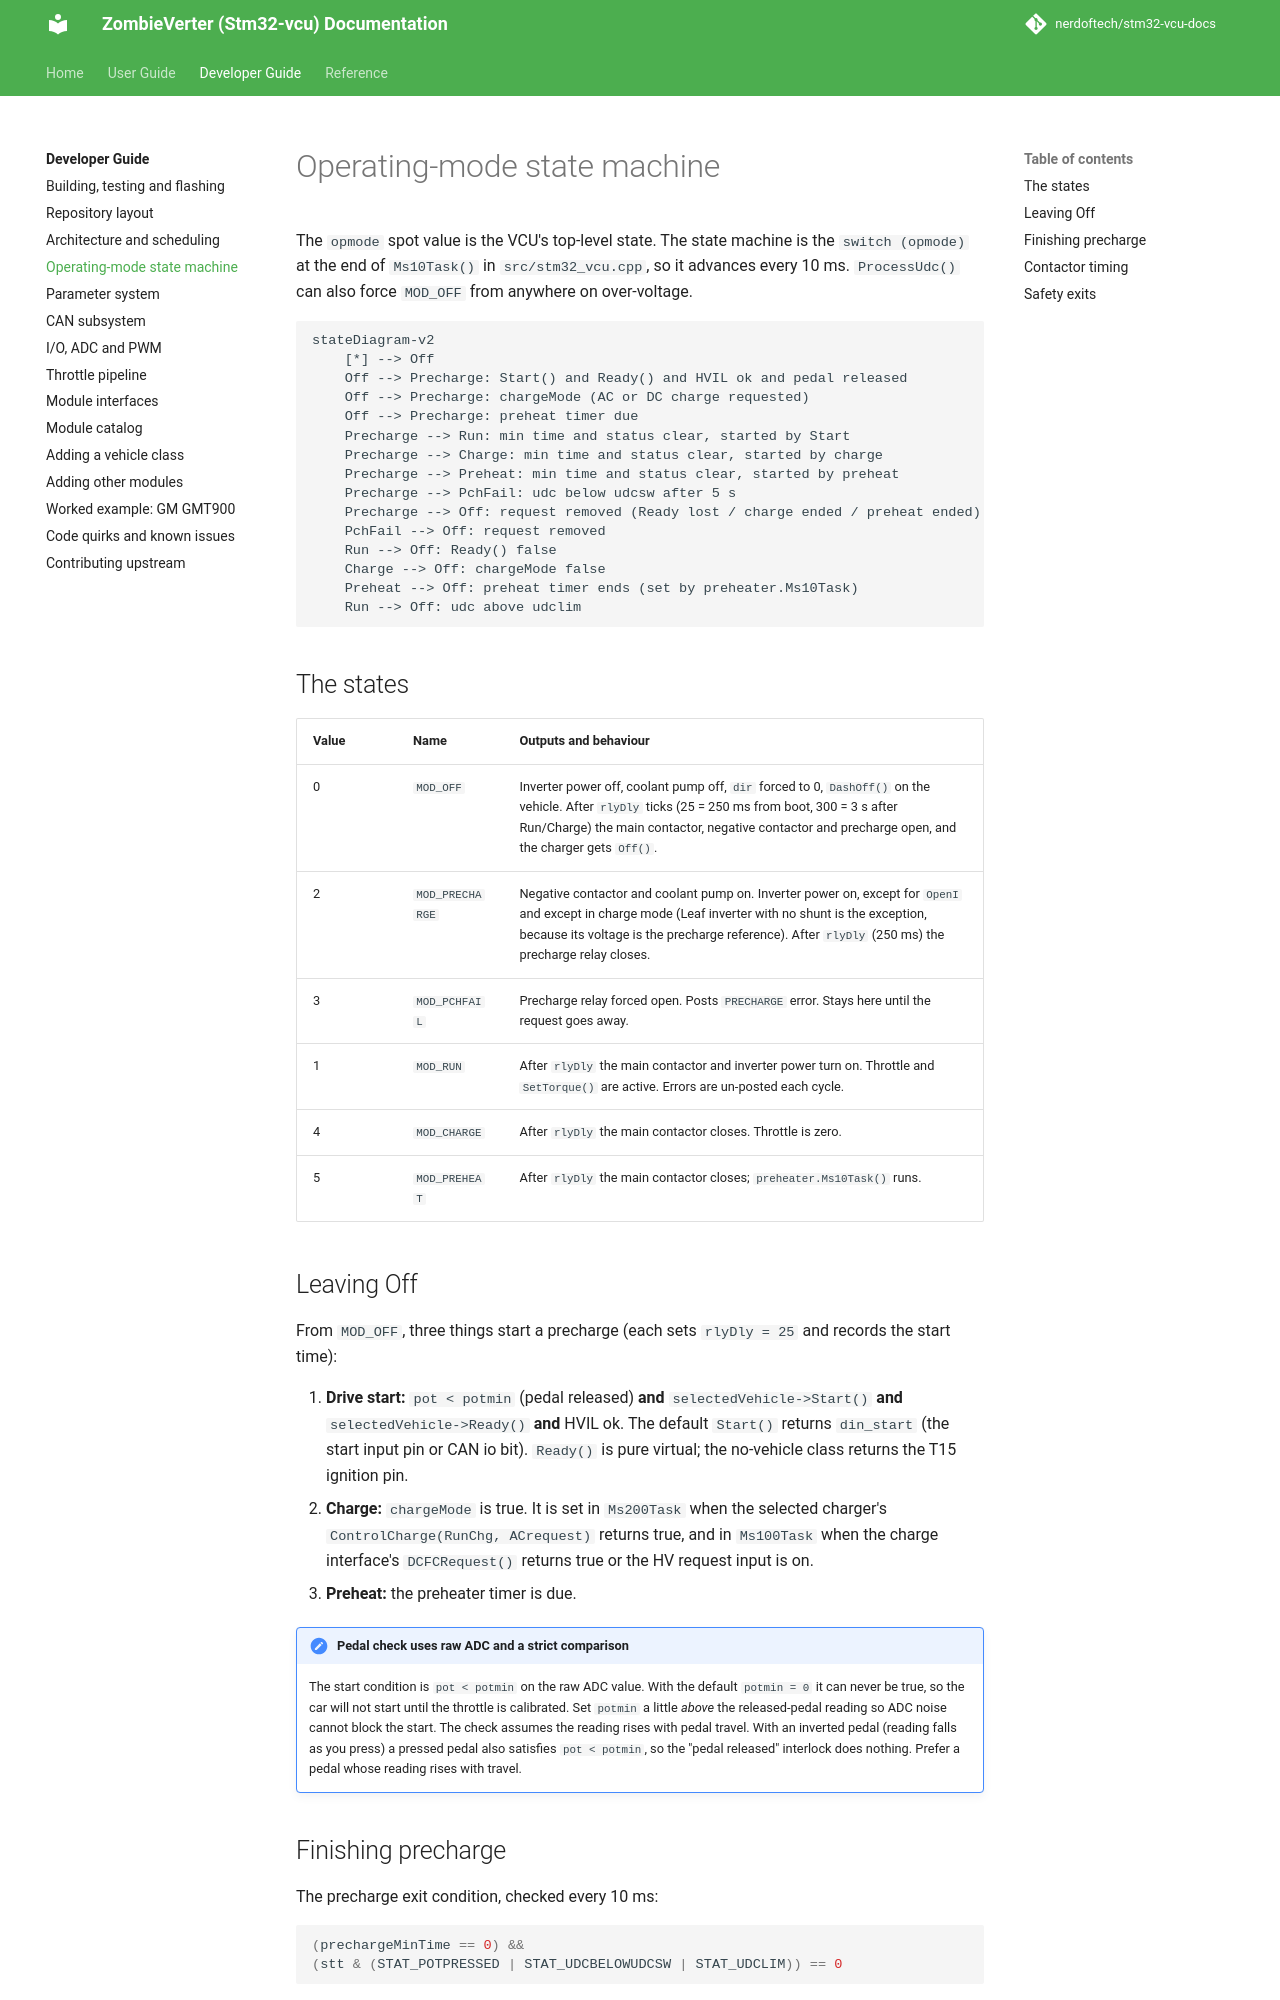

repository: nerdoftech/stm32-vcu-docs · page: dev/state-machine/index.html · generator: mkdocs

# Operating-mode state machine

The `opmode` spot value is the VCU's top-level state. The state machine is the `switch
(opmode)` at the end of `Ms10Task()` in `src/stm32_vcu.cpp`, so it advances every 10 ms.
`ProcessUdc()` can also force `MOD_OFF` from anywhere on over-voltage.

```mermaid
stateDiagram-v2
    [*] --> Off
    Off --> Precharge: Start() and Ready() and HVIL ok and pedal released
    Off --> Precharge: chargeMode (AC or DC charge requested)
    Off --> Precharge: preheat timer due
    Precharge --> Run: min time and status clear, started by Start
    Precharge --> Charge: min time and status clear, started by charge
    Precharge --> Preheat: min time and status clear, started by preheat
    Precharge --> PchFail: udc below udcsw after 5 s
    Precharge --> Off: request removed (Ready lost / charge ended / preheat ended)
    PchFail --> Off: request removed
    Run --> Off: Ready() false
    Charge --> Off: chargeMode false
    Preheat --> Off: preheat timer ends (set by preheater.Ms10Task)
    Run --> Off: udc above udclim
```

## The states

| Value | Name | Outputs and behaviour |
|---|---|---|
| 0 | `MOD_OFF` | Inverter power off, coolant pump off, `dir` forced to 0, `DashOff()` on the vehicle. After `rlyDly` ticks (25 = 250 ms from boot, 300 = 3 s after Run/Charge) the main contactor, negative contactor and precharge open, and the charger gets `Off()`. |
| 2 | `MOD_PRECHARGE` | Negative contactor and coolant pump on. Inverter power on, except for `OpenI` and except in charge mode (Leaf inverter with no shunt is the exception, because its voltage is the precharge reference). After `rlyDly` (250 ms) the precharge relay closes. |
| 3 | `MOD_PCHFAIL` | Precharge relay forced open. Posts `PRECHARGE` error. Stays here until the request goes away. |
| 1 | `MOD_RUN` | After `rlyDly` the main contactor and inverter power turn on. Throttle and `SetTorque()` are active. Errors are un-posted each cycle. |
| 4 | `MOD_CHARGE` | After `rlyDly` the main contactor closes. Throttle is zero. |
| 5 | `MOD_PREHEAT` | After `rlyDly` the main contactor closes; `preheater.Ms10Task()` runs. |

## Leaving Off

From `MOD_OFF`, three things start a precharge (each sets `rlyDly = 25` and records the
start time):

1. **Drive start:** `pot < potmin` (pedal released) **and** `selectedVehicle->Start()`
   **and** `selectedVehicle->Ready()` **and** HVIL ok. The default `Start()` returns
   `din_start` (the start input pin or CAN io bit). `Ready()` is pure virtual; the
   no-vehicle class returns the T15 ignition pin.
2. **Charge:** `chargeMode` is true. It is set in `Ms200Task` when the selected charger's
   `ControlCharge(RunChg, ACrequest)` returns true, and in `Ms100Task` when the charge
   interface's `DCFCRequest()` returns true or the HV request input is on.
3. **Preheat:** the preheater timer is due.

!!! note "Pedal check uses raw ADC and a strict comparison"
    The start condition is `pot < potmin` on the raw ADC value. With the default
    `potmin = 0` it can never be true, so the car will not start until the throttle is
    calibrated. Set `potmin` a little *above* the released-pedal reading so ADC noise
    cannot block the start. The check assumes the reading rises with pedal travel. With
    an inverted pedal (reading falls as you press) a pressed pedal also satisfies
    `pot < potmin`, so the "pedal released" interlock does nothing. Prefer a pedal whose
    reading rises with travel.
